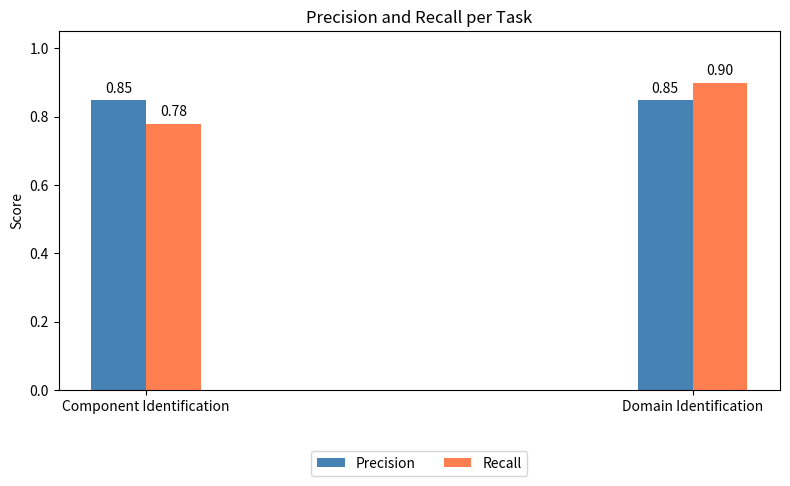

Reproduce this figure in Python.
import matplotlib.pyplot as plt
import numpy as np

# Data
tasks = ['Component Identification', 'Domain Identification']
precision = [0.85, 0.85]
recall = [0.78, 0.90]

x = np.array([0, 0.5])  # Adjust this value to reduce spacing
width = 0.05

# Plot
fig, ax = plt.subplots(figsize=(8, 5))
bars1 = ax.bar(x - width/2, precision, width, label='Precision', color='steelblue')
bars2 = ax.bar(x + width/2, recall, width, label='Recall', color='coral')

# Labels
ax.set_ylabel('Score')
ax.set_ylim(0, 1.05)
ax.set_title('Precision and Recall per Task')
ax.set_xticks(x)
ax.set_xticklabels(tasks)
ax.legend(loc='upper center', bbox_to_anchor=(0.5, -0.15), ncol=2)

# Add value labels on bars
for bars in [bars1, bars2]:
    for bar in bars:
        height = bar.get_height()
        ax.annotate(f'{height:.2f}',
                    xy=(bar.get_x() + bar.get_width() / 2, height),
                    xytext=(0, 3),
                    textcoords="offset points",
                    ha='center', va='bottom')

plt.tight_layout()
plt.show()
